The GitHub repository Rares1108/ReteleNeuronaleProiect contains a labelled image folder "data" with 4 categories: hartie, metal, plastic, sticla. Examples follow, each with its label.

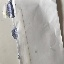
Label: hartie

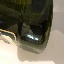
Label: plastic

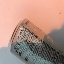
Label: metal

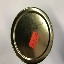
Label: sticla

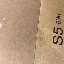
Label: hartie

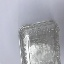
Label: plastic
